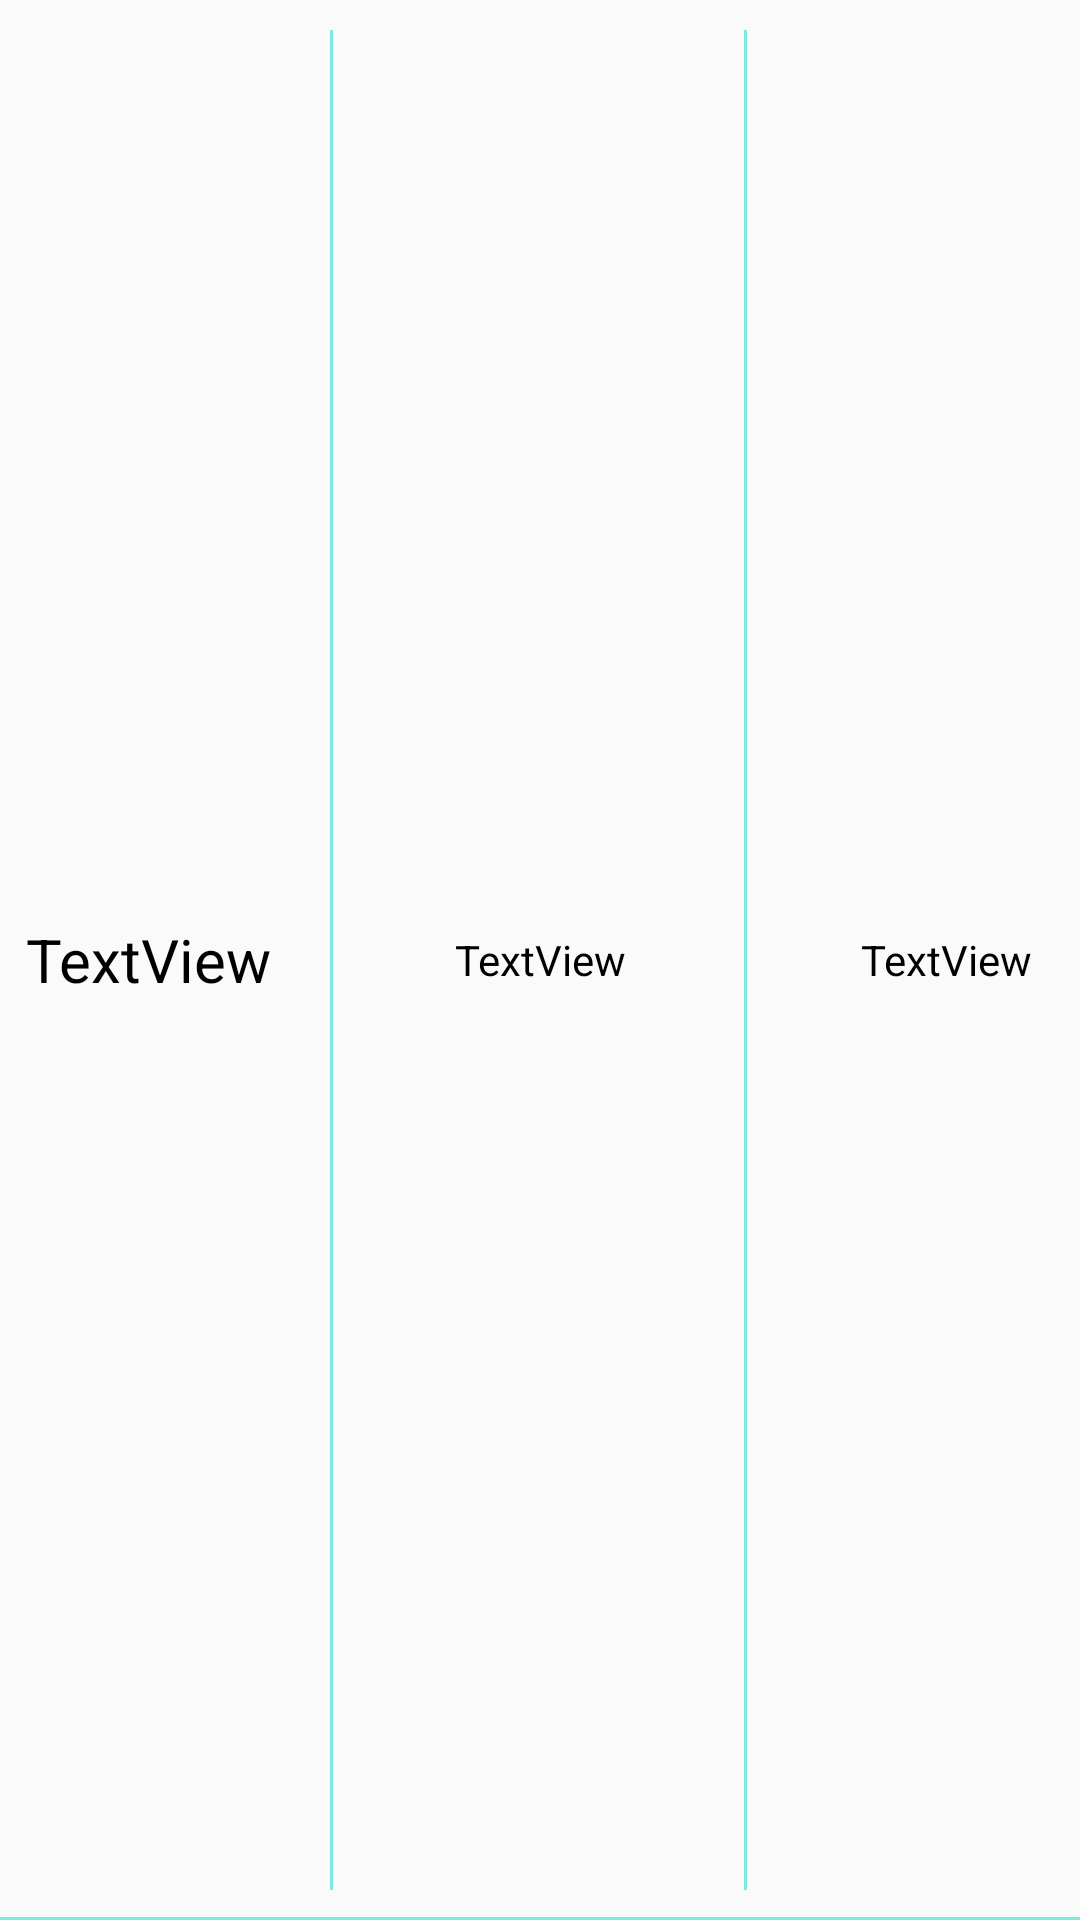

Produce the Android XML layout that renders to this screen, including the resource entries it uses.
<!-- AndroidManifest.xml: application theme Theme.MyFridge -->
<!-- res/layout/food_layout.xml -->
<?xml version="1.0" encoding="utf-8"?>
<androidx.constraintlayout.widget.ConstraintLayout xmlns:android="http://schemas.android.com/apk/res/android"
    xmlns:app="http://schemas.android.com/apk/res-auto"
    android:layout_width="match_parent"
    android:background="@drawable/food_back_style"
    android:paddingTop="10dp"
    android:paddingBottom="10dp"
    android:layout_height="wrap_content">

    <TextView
        android:id="@+id/food_title"
        android:layout_width="wrap_content"
        android:layout_height="match_parent"
        android:gravity="center|center_vertical"
        android:text="TextView"
        android:textColor="@color/primaryTextColor"
        android:textSize="20sp"
        app:layout_constraintBottom_toBottomOf="parent"
        app:layout_constraintEnd_toStartOf="@+id/food_quantity"
        app:layout_constraintHorizontal_bias="0.3"
        app:layout_constraintStart_toStartOf="parent"
        app:layout_constraintTop_toTopOf="parent"
        app:layout_constraintVertical_bias="0.51" />

    <TextView
        android:id="@+id/food_quantity"
        android:layout_width="140dp"
        android:layout_height="0dp"
        android:background="@drawable/border_left_right"
        android:gravity="center|center_vertical"
        android:paddingLeft="30dp"
        android:paddingRight="30dp"
        android:text="TextView"
        android:textColor="@color/primaryTextColor"
        app:layout_constraintBottom_toBottomOf="parent"
        app:layout_constraintEnd_toEndOf="parent"
        app:layout_constraintHorizontal_bias="0.5"
        app:layout_constraintStart_toStartOf="parent"
        app:layout_constraintTop_toTopOf="parent"
        app:layout_constraintVertical_bias="0.0" />

    <TextView
        android:id="@+id/food_end_date"
        android:layout_width="wrap_content"
        android:layout_height="0dp"
        android:gravity="center|center_vertical"
        android:text="TextView"
        android:textColor="@color/primaryTextColor"
        app:layout_constraintBottom_toBottomOf="parent"
        app:layout_constraintEnd_toEndOf="parent"
        app:layout_constraintHorizontal_bias="0.7"
        app:layout_constraintStart_toEndOf="@+id/food_quantity"
        app:layout_constraintTop_toTopOf="parent" />

</androidx.constraintlayout.widget.ConstraintLayout>
<!-- resources referenced by this layout -->
<resources>
  <color name="primaryTextColor">#000000</color>
  <!-- drawable border_left_right (drawable) -->
  <?xml version="1.0" encoding="utf-8"?>
  <layer-list xmlns:android="http://schemas.android.com/apk/res/android">
  
  
      <item
          android:bottom="-6dp"
          android:right="1dp"
          android:top="-6dp">
          <shape android:shape="rectangle" >
              <solid android:color="@android:color/transparent" />
  
              <stroke
                  android:width="1dp"
                  android:color="@color/primaryBackColor" />
          </shape>
      </item>
  
  </layer-list>
  <!-- drawable food_back_style (drawable) -->
  <?xml version="1.0" encoding="utf-8"?>
  <layer-list xmlns:android="http://schemas.android.com/apk/res/android">
      <item android:top="-2dp" android:left="-2dp" android:right="-2dp">
          <shape android:shape="rectangle">
              <stroke android:width="1dp" android:color="@color/primaryBackColor" />
          </shape>
      </item>
  </layer-list>
  <style name="Theme.MyFridge" parent="Theme.AppCompat.DayNight.NoActionBar">
          
          
          <item name="android:statusBarColor" tools:targetApi="l">@color/primaryBarColor</item>
          <item name="android:windowLightStatusBar" tools:targetApi="m">true</item>
          
      </style>
  <color name="primaryBackColor">#8003DAC5</color>
  <color name="primaryBarColor">#FF03DAC5</color>
</resources>
